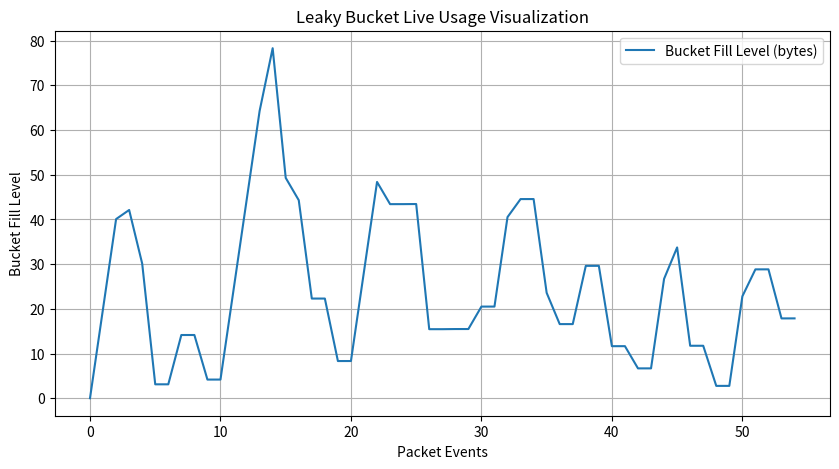

Write the Python code that produced this figure.
import time
import random
import matplotlib.pyplot as plt

class LeakyBucket:
    def __init__(self, capacity, rate):
        self.capacity = capacity  # bucket capacity (bytes)
        self.rate = rate          # leak rate (bytes/sec)
        self.tokens = 0           # current fill (bytes)
        self.last_time = time.time()
        self.allowed_data = []
        self.denied_data = []
        self.bucket_fill = []

    def _update_tokens(self):
        now = time.time()
        elapsed_time = now - self.last_time
        self.tokens = min(self.capacity, self.tokens + elapsed_time * self.rate)
        self.last_time = now

    def allow_request(self, data_bytes):
        self._update_tokens()
        if self.tokens >= data_bytes:
            self.tokens -= data_bytes
            self.allowed_data.append(data_bytes)
            self.bucket_fill.append(self.tokens)
            return True
        else:
            self.denied_data.append(data_bytes)
            self.bucket_fill.append(self.tokens)
            return False

# Configuration
bucket = LeakyBucket(capacity=400, rate=100)  # bytes bursting,  bytes/sec leak
total_packets = 55
allowed_total = 0
denied_total = 0

for _ in range(total_packets):
    # Simulate incoming network packets 
    packet_size = random.randint(5, 70)
    if bucket.allow_request(packet_size):
        print(f"Packet of {packet_size} bytes allowed.")
        allowed_total += packet_size
    else:
        print(f"Packet of {packet_size} bytes denied. Wait for bucket to drain.")
        denied_total += packet_size
        time.sleep(0.2)  # Wait for some tokens to refill

# Visualization
plt.figure(figsize=(10,5))
plt.plot(bucket.bucket_fill, label="Bucket Fill Level (bytes)")
plt.xlabel("Packet Events")
plt.ylabel("Bucket Fill Level")
plt.title("Leaky Bucket Live Usage Visualization")
plt.legend()
plt.grid(True)
plt.show()

print(f"\nTotal allowed data: {allowed_total} bytes")
print(f"Total denied data: {denied_total} bytes")
